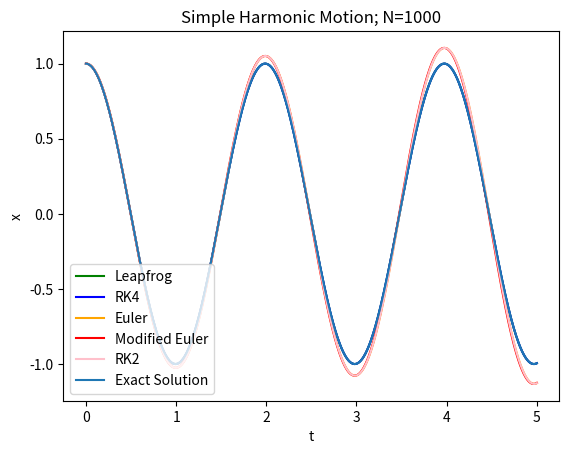
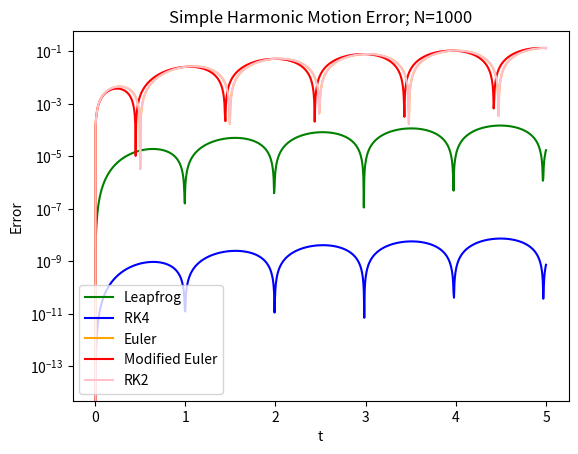
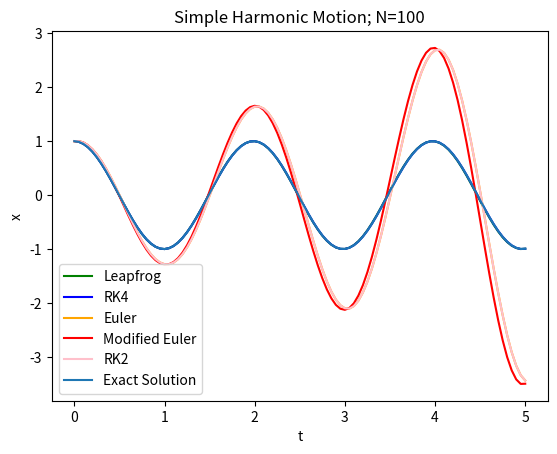
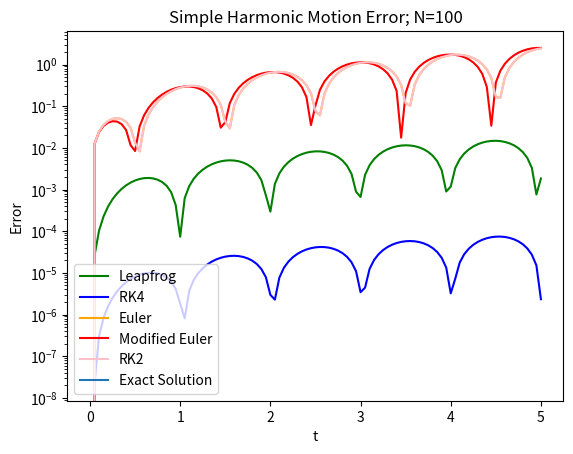
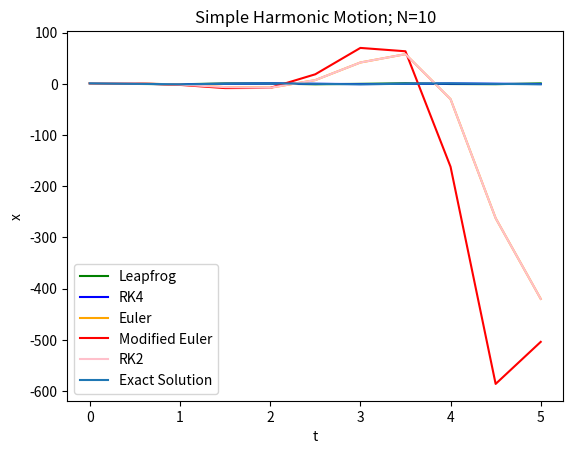
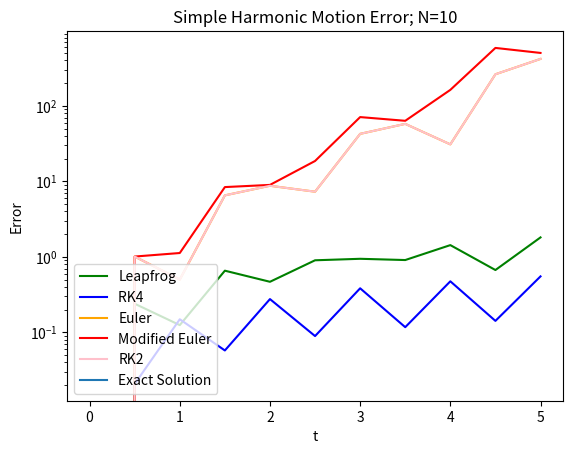

Generate these figures, in order, with matplotlib:
import math
import matplotlib.pyplot as plt
import numpy as np

def main():
    # All stable simple harmonic motion
    exa1 = funceval(u1sol, 0, 5, 1000)
    app0 = leapfrog(xpp,0,5,1000,1,0)
    app1 = rk4sys(0,5,1000,[1,0],[u1,u2])
    app2 = euler_2nd(u1,u2,0,5,1000,1,0)
    app3 = modifiedeuler_2nd(u1,u2,0,5,1000,1,0)
    app4 = midpoint_2nd(u1,u2,0,5,1000,1,0)
    plt.figure("All Stable - SHM")
    plt.title("Simple Harmonic Motion; N=1000")
    plt.xlabel('t')
    plt.ylabel('x')
    plt.plot(app0[0],app0[1],'g',label="Leapfrog")
    plt.plot(app1[0],np.transpose(app1[1])[0],'b',label="RK4")
    plt.plot(app2[0],app2[1],color="orange",label="Euler")
    plt.plot(app3[0],app3[1],'r',label="Modified Euler")
    plt.plot(app4[0],app4[1],color='pink',label="RK2")
    plt.plot(exa1[0],exa1[1],label="Exact Solution")
    plt.legend(loc='lower left')
    plt.figure("All Stable Error - SHM")
    plt.title("Simple Harmonic Motion Error; N=1000")
    plt.xlabel('t')
    plt.ylabel('Error')
    plt.semilogy(app0[0],errorcalc(app0[1],exa1[1]),'g',label="Leapfrog")
    plt.semilogy(app1[0],errorcalc(np.transpose(app1[1])[0],exa1[1]),'b',label="RK4 ")
    plt.semilogy(app2[0],errorcalc(app2[1],exa1[1]),color="orange",label="Euler")
    plt.semilogy(app3[0],errorcalc(app3[1],exa1[1]),'r',label="Modified Euler")
    plt.semilogy(app4[0],errorcalc(app4[1],exa1[1]),color='pink',label="RK2")
    plt.legend(loc='lower left')
    # Some stable simple harmonic motion
    exa1 = funceval(u1sol, 0, 5, 100)
    app0 = leapfrog(xpp,0,5,100,1,0)
    app1 = rk4sys(0,5,100,[1,0],[u1,u2])
    app2 = euler_2nd(u1,u2,0,5,100,1,0)
    app3 = modifiedeuler_2nd(u1,u2,0,5,100,1,0)
    app4 = midpoint_2nd(u1,u2,0,5,100,1,0)
    plt.figure("Some Stable - SHM")
    plt.title("Simple Harmonic Motion; N=100")
    plt.xlabel('t')
    plt.ylabel('x')
    plt.plot(app0[0],app0[1],'g',label="Leapfrog")
    plt.plot(app1[0],np.transpose(app1[1])[0],'b',label="RK4")
    plt.plot(app2[0],app2[1],color="orange",label="Euler")
    plt.plot(app3[0],app3[1],'r',label="Modified Euler")
    plt.plot(app4[0],app4[1],color='pink',label="RK2")
    plt.plot(exa1[0],exa1[1],label="Exact Solution")
    plt.legend(loc='lower left')
    plt.figure("Some Stable Error - SHM")
    plt.title("Simple Harmonic Motion Error; N=100")
    plt.xlabel('t')
    plt.ylabel('Error')
    plt.semilogy(app0[0],errorcalc(app0[1],exa1[1]),'g',label="Leapfrog")
    plt.semilogy(app1[0],errorcalc(np.transpose(app1[1])[0],exa1[1]),'b',label="RK4 ")
    plt.semilogy(app2[0],errorcalc(app2[1],exa1[1]),color="orange",label="Euler")
    plt.semilogy(app3[0],errorcalc(app3[1],exa1[1]),'r',label="Modified Euler")
    plt.semilogy(app4[0],errorcalc(app4[1],exa1[1]),color='pink',label="RK2")
    plt.semilogy(exa1[0],errorcalc(exa1[1],exa1[1]),label="Exact Solution")
    plt.legend(loc='lower left')
    # All unstable
    exa1 = funceval(u1sol, 0, 5, 10)
    app0 = leapfrog(xpp,0,5,10,1,0)
    app1 = rk4sys(0,5,10,[1,0],[u1,u2])
    app2 = euler_2nd(u1,u2,0,5,10,1,0)
    app3 = modifiedeuler_2nd(u1,u2,0,5,10,1,0)
    app4 = midpoint_2nd(u1,u2,0,5,10,1,0)
    plt.figure("All Unstable - SHM")
    plt.title("Simple Harmonic Motion; N=10")
    plt.xlabel('t')
    plt.ylabel('x')
    plt.plot(app0[0],app0[1],'g',label="Leapfrog")
    plt.plot(app1[0],np.transpose(app1[1])[0],'b',label="RK4")
    plt.plot(app2[0],app2[1],color="orange",label="Euler")
    plt.plot(app3[0],app3[1],'r',label="Modified Euler")
    plt.plot(app4[0],app4[1],color='pink',label="RK2")
    plt.plot(exa1[0],exa1[1],label="Exact Solution")
    plt.legend(loc='lower left')
    plt.figure("All Unstable Error - SHM")
    plt.title("Simple Harmonic Motion Error; N=10")
    plt.xlabel('t')
    plt.ylabel('Error')
    plt.semilogy(app0[0],errorcalc(app0[1],exa1[1]),'g',label="Leapfrog")
    plt.semilogy(app1[0],errorcalc(np.transpose(app1[1])[0],exa1[1]),'b',label="RK4 ")
    plt.semilogy(app2[0],errorcalc(app2[1],exa1[1]),color="orange",label="Euler")
    plt.semilogy(app3[0],errorcalc(app3[1],exa1[1]),'r',label="Modified Euler")
    plt.semilogy(app4[0],errorcalc(app4[1],exa1[1]),color='pink',label="RK2")
    plt.semilogy(exa1[0],errorcalc(exa1[1],exa1[1]),label="Exact Solution")
    plt.legend(loc='lower left')
    plt.show()
    return()
    
    # ans1=euler(fcn,0,2,10,0.5)
    # ans2=midpoint(fcn,0,2,10,0.5)
    # ans3=modifiedeuler(fcn,0,2,10,0.5)
    # ans4=rungekutta(fcn,0,2,10,0.5)
    # er1=errorcalc(ans1,sol)
    # er2=errorcalc(ans2,sol)
    # er3=errorcalc(ans3,sol)
    # er4=errorcalc(ans4,sol)
    # # Solution Plotting
    # plt.figure("1st Order Method Approximations")
    # plt.title("1st Order Method Approximations")
    # plt.xlabel("t")
    # plt.ylabel("y")
    # plt.plot(ans1[0],ans1[1],label="Euler")
    # plt.plot(ans2[0],ans2[1],label="Midpoint")
    # plt.plot(ans3[0],ans3[1],label="Modified Euler")
    # plt.plot(ans4[0],ans4[1],label="Runge-Kutta")
    # plt.legend()
    # # Error Plotting
    # plt.figure("1st Order Method Errors")
    # plt.title("1st Order Method Errors")
    # plt.xlabel("t")
    # plt.ylabel("Error")
    # plt.semilogy(er1[0],er1[1],label="Euler")
    # plt.semilogy(er2[0],er2[1],label="Midpoint")
    # plt.semilogy(er3[0],er3[1],label="Modified Euler")
    # plt.semilogy(er4[0],er4[1],label="Runge-Kutta")
    # plt.legend()
    # # Stability Plotting
    # plt.figure("Stability for different methods")
    # plt.title("Stability for different methods")
    # plt.xlabel("Re(hk)")
    # plt.ylabel("Im(hk)")
    # x=np.linspace(-2,2,1000)
    # y=np.linspace(-2,2,1000)
    # X,Y=np.meshgrid(x,y)
    # eulerF=(X+1)**2+Y**2-1
    # midpointF=X+(X**2-Y**2)/2
    # plt.contour(X,Y,eulerF,[0])
    # plt.contour(X,Y,midpointF,[0])
    # plt.contour
    # plt.legend()

    # plt.show()

# Solves for y'=f(t,y)
# a < t < b ; t(0)=alpha
def euler(f,a,b,N,alpha):
    h=(b-a)/N
    t=[a+h*i for i in range(N+1)]
    w=[alpha for i in range(N+1)]
    for i in range(1,N+1):
        w[i] = w[i-1]+h*f(t[i-1],w[i-1])
    return(t,w)
def midpoint(f,a,b,N,alpha):
    h=(b-a)/N
    t=[a+h*i for i in range(N+1)]
    w=[alpha for i in range(N+1)]
    for i in range(1,N+1):
        w[i] = w[i-1]+h*f(t[i-1]+h/2,w[i-1]+(h/2)*f(t[i-1],w[i-1]))
    return(t,w)
def modifiedeuler(f,a,b,N,alpha):
    h=(b-a)/N
    t=[a+h*i for i in range(N+1)]
    w=[alpha for i in range(N+1)]
    for i in range(1,N+1):
        w[i] = w[i-1]+(h/2)*(f(t[i-1],w[i-1])+f(t[i],w[i-1]+h*f(t[i-1],w[i-1])))
    return(t,w)
def rungekutta(f,a,b,N,alpha):
    h=(b-a)/N
    t=[a+h*i for i in range(N+1)]
    w=[alpha for i in range(N+1)]
    for i in range(1,N+1):
        k1=h*f(t[i-1],w[i-1])
        k2=h*f(t[i-1]+h/2,w[i-1]+k1/2)
        k3=h*f(t[i-1]+h/2,w[i-1]+k2/2)
        k4=h*f(t[i],w[i-1]+k3)
        w[i]=w[i-1]+(1/6)*(k1+2*k2+2*k3+k4)
    return(t,w)

# Solves for x"=f(x)
# with Initial conditions x(a) = alpha and x'(a) = beta, a < t < b
def leapfrog(f,a,b,N,alpha,beta):
    h=(b-a)/N
    t=[a+h*i for i in range(N+1)]
    w=[alpha for i in range(N+1)]
    v=[beta for i in range(N+1)]
    for i in range(1,N+1):
        w[i] = w[i-1]+h*v[i-1]+(1/2)*f(w[i-1])*h**2
        v[i] = v[i-1]+(1/2)*(f(w[i-1])+f(w[i]))*h
    return(t,w)

# Solving for Mx" + Cx' + Kx = f(t)
# with x(a) = x0, y(a) = y0
def euler_2nd(F,G,a,b,N,x0,y0):
    # substituting x' = y = F(t,x,y) and y' = (f(t) - Cy - Kx)/M = G(t,x,y)
    h=(b-a)/N
    t=[a+h*i for i in range(N+1)]
    x=[x0 for i in range(N+1)]
    y=[y0 for i in range(N+1)]
    for i in range(1,N+1):
        x[i] = x[i-1]+h*F(t[i-1],x[i-1],y[i-1])
        y[i] = y[i-1]+h*G(t[i-1],x[i-1],y[i-1])
    return(t,x)

def modifiedeuler_2nd(F,G,a,b,N,x0,y0):
    h=(b-a)/N
    t=[a+h*i for i in range(N+1)]
    x=[x0 for i in range(N+1)]
    y=[y0 for i in range(N+1)]
    for i in range(1,N+1):
        x[i] = x[i-1]+(h/2)*(F(t[i-1],x[i-1],y[i-1])+F(t[i],x[i-1]+h*F(t[i-1],x[i-1],y[i-1]),y[i-1]))
        y[i] = y[i-1]+(h/2)*(G(t[i-1],x[i-1],y[i-1])+G(t[i],x[i-1],y[i-1])+h*G(t[i-1],x[i-1],y[i-1]))
    return(t,x)

def midpoint_2nd(F,G,a,b,N,x0,y0):
    h=(b-a)/N
    t=[a+h*i for i in range(N+1)]
    x=[x0 for i in range(N+1)]
    y=[y0 for i in range(N+1)]
    for i in range(1,N+1):
        x[i] = x[i-1]+h*F(t[i-1]+h/2,x[i-1]+(h/2)*F(t[i-1],x[i-1],y[i-1]),y[i-1])
        y[i] = y[i-1]+h*G(t[i-1]+h/2,x[i-1],y[i-1]+(h/2)*G(t[i-1],x[i-1],y[i-1]))
    return(t,x)

# Runge kutta fourth order approximation for a system
def rk4sys(a,b,N,alpham,fjtu):
    m = len(alpham)
    h = (b-a)/N
    t = a
    k1,k2,k3,k4,wd,w,ti,xi = [],[],[],[],[],[],[],[]
    for i in range(m):
        k1.append(0);k2.append(0);k3.append(0);k4.append(0);wd.append(0);w.append(alpham[i])
    ti.append(t)
    xi.append(w[:])
    for i in range(1,N+1):
        for j in range(m): wd[j] = w[j]
        for j in range(m): k1[j] = h*fjtu[j](t,*wd)
        for j in range(m): wd[j] = w[j] + k1[j]/2
        for j in range(m): k2[j] = h*fjtu[j](t+h/2,*wd)
        for j in range(m): wd[j] = w[j] + k2[j]/2
        for j in range(m): k3[j] = h*fjtu[j](t+h/2,*wd)
        for j in range(m): wd[j] = w[j] + k3[j]
        for j in range(m): k4[j] = h*fjtu[j](t+h,*wd)
        for j in range(m): w[j] = w[j]+(k1[j]+2*k2[j]+2*k3[j]+k4[j])/6
        t = a + i*h
        ti.append(t)
        xi.append(w[:])
    return(ti,xi)


#solves for Mx" + Cx' +Kx = f(t)
def newmark(f,M,C,K,t_i,t_f,N,x_i, v_i,gamma, beta):
    # M is the mass matrix, C is the damping matrix, K is the stiffness matrix
    #x_i and v_i are initial condition vectors
    # f is a column vector
    h = (t_f - t_i)/N
    
    t = np.linspace(t_i, t_f,N + 1)
    x = np.empty(len(x_i),N+1)
    v = np.empty(len(v_i,N+1))
    a = np.empty(len(v_i,N+1))
    
    x[:,0] = x_i
    v[:,0] = v_i
    a[:,0] = np.linalg.inv(M)*(f[:,0] - C*v[:,0] - K*x[:,0])
    
    A = M/(beta*h**2) + gamma*C/(beta*h) + K
    invA = np.linalg.inv(A)
    
    for i in range(0,N):
        B = f[:,i+1] + M * (x[:,i]/(beta*h**2) + v[:,i]/(beta*h) + (1/(2*beta) - 1)*a[:,i]) + C*(gamma*x[:,i]/(beta*h)-v[:,i]*(1-gamma/beta)-h*a[:,i]*(1-gamma/(2*beta)))
        x[:,i+1] = invA * B
        a[:,i+1] = (x[:,i+1]-x[:,i])/(beta*h**2) - v[:,i]/(beta*h)-(1/(2*beta) - 1)*a[:,i]
        v[:,i+1] = v[:,i]+(1-gamma)*h*a[:,i]+gamma*h*a[:,i+1]
        
    return (t,x[:,N+1])
    
def errorcalc(w,y):
    return([abs(w[i]-y[i]) for i in range(len(w))])

def funceval(fcn,a,b,N):
    h=(b-a)/N
    t=[a+h*i for i in range(N+1)]
    w=[fcn(t[i]) for i in range(N+1)]
    return(t,w)

# This is the system for Simple Harmonic Motion
def u1(t,y1,y2):return(y2)
def u2(t,y1,y2):return(-10*y1)
def u1sol(t):return(math.cos(math.sqrt(10)*t))
def u2sol(t):return(-math.sqrt(10)*math.sin(math.sqrt(10)*t))

# This is the equation governing Simple Harmonic Motion
def xpp(x):return(-10*x)

if __name__ == '__main__':
    main()
